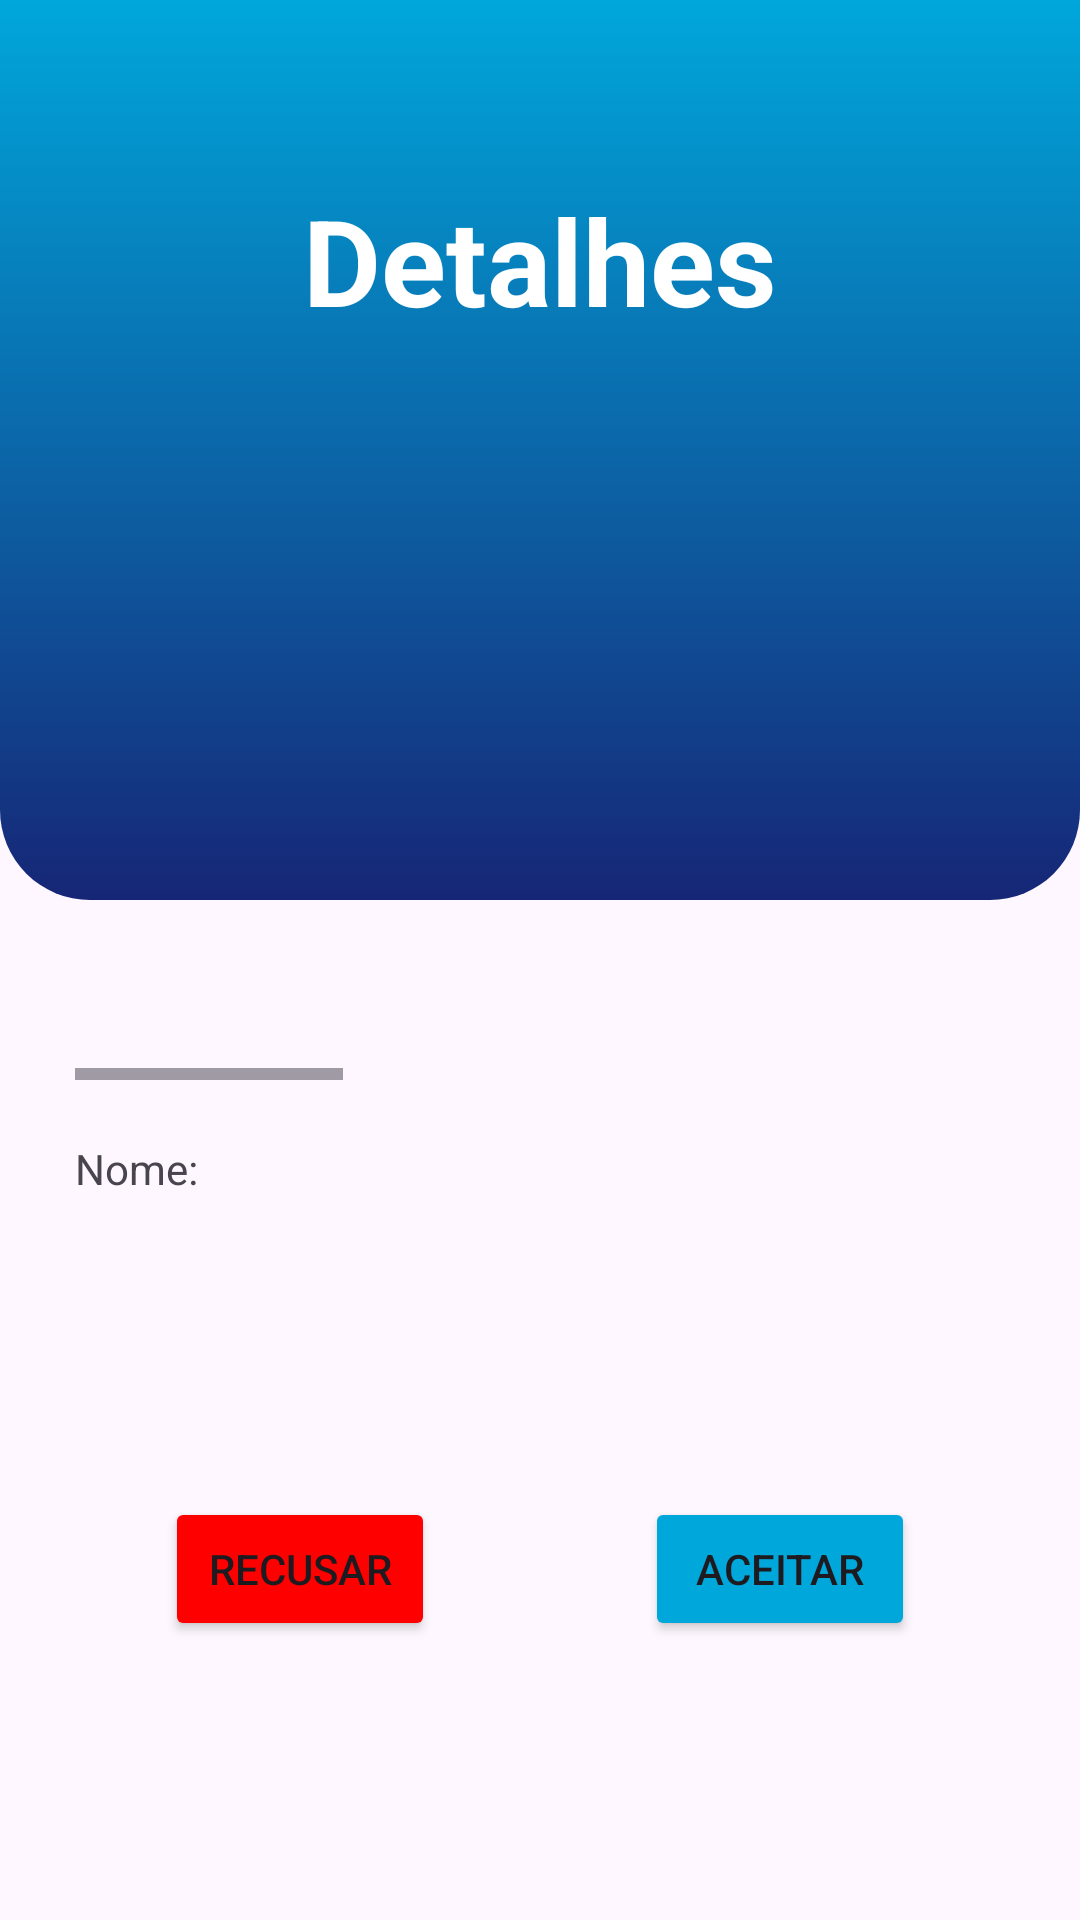

Reconstruct the res/layout file that produces this screen, plus the resources it refers to.
<!-- AndroidManifest.xml: application theme Theme.Material3.Light.NoActionBar -->
<!-- res/layout/fragment_detalhes.xml -->
<androidx.constraintlayout.widget.ConstraintLayout
    xmlns:android="http://schemas.android.com/apk/res/android"
    xmlns:app="http://schemas.android.com/apk/res-auto"
    xmlns:tools="http://schemas.android.com/tools"
    android:layout_width="match_parent"
    android:layout_height="match_parent">

    <LinearLayout
        android:layout_width="match_parent"
        android:layout_height="wrap_content"
        android:orientation="vertical">

        <androidx.constraintlayout.widget.ConstraintLayout
            android:layout_width="match_parent"
            android:layout_height="match_parent">

            <androidx.constraintlayout.widget.ConstraintLayout
                android:layout_width="match_parent"
                android:layout_height="wrap_content"
                app:layout_constraintEnd_toEndOf="parent"
                app:layout_constraintStart_toStartOf="parent"
                app:layout_constraintTop_toTopOf="parent">

                <androidx.constraintlayout.widget.ConstraintLayout
                    android:id="@+id/constraintLayout"
                    android:layout_width="match_parent"
                    android:layout_height="300dp"
                    android:background="@drawable/top_background"
                    app:layout_constraintEnd_toEndOf="parent"
                    app:layout_constraintStart_toStartOf="parent"
                    app:layout_constraintTop_toTopOf="parent">

                </androidx.constraintlayout.widget.ConstraintLayout>

                <TextView
                    android:id="@+id/tvTituloConfig"
                    android:layout_width="wrap_content"
                    android:layout_height="wrap_content"
                    android:layout_marginTop="60dp"
                    android:text="@string/detalhes"
                    android:textColor="@color/white"
                    android:textSize="40sp"
                    android:textStyle="bold"
                    app:layout_constraintEnd_toEndOf="@+id/linearLayout"
                    app:layout_constraintStart_toStartOf="@+id/linearLayout"
                    app:layout_constraintTop_toTopOf="parent" />

                <ImageView
                    android:id="@+id/imageFundo"
                    android:layout_width="wrap_content"
                    android:layout_height="0dp"
                    android:scaleType="matrix"
                    app:layout_constraintBottom_toBottomOf="parent"
                    app:layout_constraintEnd_toEndOf="parent"
                    app:layout_constraintStart_toStartOf="parent"
                    app:layout_constraintTop_toTopOf="parent"
                    app:srcCompat="@drawable/circles" />

                <LinearLayout
                    android:id="@+id/linearLayout"
                    android:layout_width="match_parent"
                    android:layout_height="match_parent"
                    android:layout_marginStart="15dp"
                    android:layout_marginTop="150dp"
                    android:layout_marginEnd="15dp"
                    android:layout_marginBottom="20dp"
                    android:background="@drawable/white_background"
                    android:elevation="3dp"
                    android:minHeight="450dp"
                    android:orientation="vertical"
                    app:layout_constraintBottom_toBottomOf="parent"
                    app:layout_constraintEnd_toEndOf="parent"
                    app:layout_constraintHorizontal_bias="1.0"
                    app:layout_constraintStart_toStartOf="parent"
                    app:layout_constraintTop_toTopOf="parent">

                    <androidx.constraintlayout.widget.ConstraintLayout
                        android:layout_width="match_parent"
                        android:layout_height="match_parent">

                        <HorizontalScrollView
                            android:id="@+id/horizontalScrollView2"
                            android:layout_width="match_parent"
                            android:layout_height="200dp"
                            android:layout_marginStart="10dp"
                            android:layout_marginTop="10dp"
                            android:layout_marginEnd="10dp"
                            app:layout_constraintEnd_toEndOf="parent"
                            app:layout_constraintStart_toStartOf="parent"
                            app:layout_constraintTop_toTopOf="parent">

                            <LinearLayout
                                android:layout_width="wrap_content"
                                android:layout_height="match_parent">

                                <ImageView
                                    android:id="@+id/ivImagemDetalhe1"
                                    android:layout_width="350dp"
                                    android:layout_height="match_parent"
                                    android:layout_marginStart="05dp" />

                                <ImageView
                                    android:id="@+id/ivImagemDetalhe2"
                                    android:layout_width="350dp"
                                    android:layout_height="match_parent"
                                    android:layout_marginStart="10dp" />

                                <ImageView
                                    android:id="@+id/ivImagemDetalhe3"
                                    android:layout_width="350dp"
                                    android:layout_height="match_parent"
                                    android:layout_marginStart="10dp" />
                            </LinearLayout>
                        </HorizontalScrollView>

                        <TextView
                            android:id="@+id/tvNomeDetalhes"
                            android:layout_width="wrap_content"
                            android:layout_height="wrap_content"
                            android:text=""
                            android:layout_marginStart="10dp"
                            app:layout_constraintTop_toTopOf="@+id/tvNomeDet"
                            app:layout_constraintStart_toEndOf="@+id/tvNomeDet"/>

                        <TextView
                            android:id="@+id/tvNomeDet"
                            android:layout_width="wrap_content"
                            android:layout_height="wrap_content"
                            android:layout_marginTop="20dp"
                            android:text="@string/nomeCad"
                            app:layout_constraintStart_toStartOf="@+id/horizontalScrollView2"
                            app:layout_constraintTop_toBottomOf="@+id/horizontalScrollView2" />

                        <Button
                            android:id="@+id/btnAceitar"
                            android:layout_width="match_parent"
                            android:layout_height="wrap_content"
                            android:layout_marginStart="200dp"
                            android:layout_marginTop="100dp"
                            android:layout_marginEnd="40dp"
                            android:backgroundTint="@color/blue2"
                            android:text="@string/aceitar"
                            app:layout_constraintEnd_toEndOf="@id/tvNomeDet"
                            app:layout_constraintTop_toBottomOf="@+id/tvNomeDetalhes" />

                        <Button
                            android:id="@+id/btnRecusar"
                            android:layout_width="match_parent"
                            android:layout_height="wrap_content"
                            android:layout_marginStart="40dp"
                            android:layout_marginTop="100dp"
                            android:layout_marginEnd="200dp"
                            android:backgroundTint="@color/vermelho"
                            android:text="@string/recusar"
                            app:layout_constraintEnd_toEndOf="parent"
                            app:layout_constraintStart_toStartOf="parent"
                            app:layout_constraintTop_toBottomOf="@+id/tvNomeDet" />

                    </androidx.constraintlayout.widget.ConstraintLayout>


                </LinearLayout>
            </androidx.constraintlayout.widget.ConstraintLayout>
        </androidx.constraintlayout.widget.ConstraintLayout>
    </LinearLayout>

</androidx.constraintlayout.widget.ConstraintLayout>
<!-- resources referenced by this layout -->
<resources>
  <color name="blue2">#00A7DB</color>
  <color name="vermelho">#FF0000</color>
  <color name="white">#FFFFFFFF</color>
  <!-- drawable top_background (drawable) -->
  <?xml version="1.0" encoding="utf-8"?>
  <selector xmlns:android="http://schemas.android.com/apk/res/android">
  <item>
      <shape android:shape="rectangle">
          <gradient android:startColor="@color/blue2" android:endColor="@color/blue3" android:angle="270" />
      <corners android:bottomLeftRadius="30dp" android:bottomRightRadius="30dp"/>
      </shape>
  </item>
  </selector>
  <string name="aceitar">Aceitar</string>
  <string name="detalhes">Detalhes</string>
  <string name="nomeCad">Nome:</string>
  <string name="recusar">Recusar</string>
  <color name="blue3">#162676</color>
</resources>
